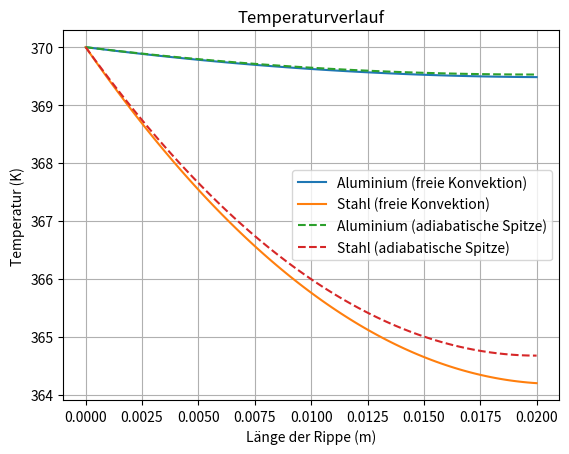

This figure's Python source:
"""
Mittwoch, 15.10.24
[redacted]
--------------------------------
Aufgabe 2 - Temperaturverlauf Rippe
1/2) freie Konvektion/adiabat, einer Rippe(rechteckig)
"""
import numpy as np
import matplotlib.pyplot as plt


# Funktionen -----------------------
def berechne_temperaturverlauf(material, alpha, t_b, t_u, l1, u, a, adiabat=False):
    lam = stoffwerte[material]["lambda_300"]
    m = np.sqrt((alpha * u) / (lam * a))
    x = np.linspace(0, l1, 100)
    theta_b = t_b - t_u

    if adiabat:
        # Adiabatische Spitze: keine Wärmeabgabe an der Spitze
        theta = (
                    np.cosh(m * (l1 - x))
                ) / (
                    np.cosh(m * l1)
                )
    else:
        # Freie Konvektion an der Spitze
        theta = ((np.cosh(m * (l1 - x)) + (alpha / (m * lam)) * np.sinh(m * (l1 - x)))
                 /
                 (np.cosh(m * l1) + (alpha / (m * lam)) * np.sinh(m * l1)))

    t = theta * theta_b + t_u
    return x, t


# Stoffwerte
stoffwerte = {
    "aluminium": {
        "lambda_300": 177,  # Wärmeleitfähigkeit (W/mK) bei 300 K
        "lambda_600": 186,  # Wärmeleitfähigkeit (W/mK) bei 600 K
        "rho": 2770,  # Dichte (kg/m³)
        "cp": 875  # spezifische Wärmekapazität (J/kg/K) bei 300 K
    },
    "stahl": {
        "lambda_300": 14.9,  # Wärmeleitfähigkeit (W/mK) bei 300 K
        "lambda_600": 19.8,  # Wärmeleitfähigkeit (W/mK) bei 600 K
        "rho": 7900,  # Dichte (kg/m³)
        "cp": 477  # spezifische Wärmekapazität (J/kg/K) bei 300 K
    }
}

# Plotten Teilaufgabe 1 und 2 --------------------
alpha = 5  # Wärmeübergangskoeffizient (W/m²K)
t_b = 370  # Temperatur der Grundfläche (K)
t_u = 290  # Umgebungstemperatur (K)
l1 = 0.02  # Länge der Rippe (m)
b1 = 0.04  # Breite1 der Grundfläche der Rippe (m)
b2 = 0.002  # Breite2 der Grundfläche der Rippe (m)

u = 2 * (b1 + b2)  # Umfang der Rippe (m)
a = b1 * b2  # Fläche der Rippe (m²)

# Temperaturverlauf für Aluminium mit freier Konvektion an der Spitze
x_al, T_al = berechne_temperaturverlauf("aluminium", alpha, t_b, t_u, l1, u, a)
plt.plot(x_al, T_al, label='Aluminium (freie Konvektion)')

# Temperaturverlauf für Stahl mit freier Konvektion an der Spitze
x_st, T_st = berechne_temperaturverlauf("stahl", alpha, t_b, t_u, l1, u, a)
plt.plot(x_st, T_st, label='Stahl (freie Konvektion)')

# Temperaturverlauf für Aluminium mit adiabatischer Spitze
x_al_ad, T_al_ad = berechne_temperaturverlauf("aluminium", alpha, t_b, t_u, l1, u, a, adiabat=True)
plt.plot(x_al_ad, T_al_ad, label='Aluminium (adiabatische Spitze)', linestyle='--')

# Temperaturverlauf für Stahl mit adiabatischer Spitze
x_st_ad, T_st_ad = berechne_temperaturverlauf("stahl", alpha, t_b, t_u, l1, u, a, adiabat=True)
plt.plot(x_st_ad, T_st_ad, label='Stahl (adiabatische Spitze)', linestyle='--')

# Plot Einstellungen
plt.xlabel('Länge der Rippe (m)')
plt.ylabel('Temperatur (K)')
plt.title('Temperaturverlauf')
plt.grid(True)
plt.legend()
plt.show()
